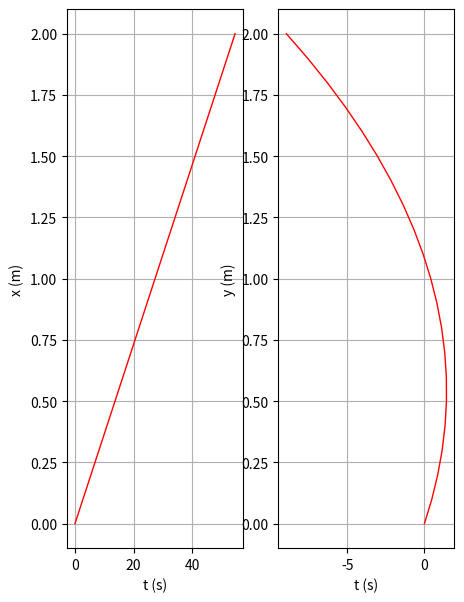

Write Python code to recreate this figure.

# -*- coding: utf-8 -*-
"""
Created on Wed Mar 22 17:08:30 2023

[redacted]
"""


#%% Importar libraries e diretorio para figuras

import matplotlib.pyplot as plt
import numpy as np
import os

dir_figs = './figures/'
if not os.path.exists(dir_figs): 
    os.mkdir(dir_figs)


#%% Método de Euler (Complexo sem RA) - 2 dimensão


t0 = 0
tf = 2
dt = 0.1

g = 9.8
x0 = 0
y0 = 0
v0 = 100 * 1000 / 3600  # 130 km/h --> m/s
ang = 10  # 10 graus
v0x = v0 * np.cos(np.radians(ang))
v0y = v0 * np.sin(np.radians(ang))



Nt = int(np.ceil((tf - t0) / dt) + 1)

t = np.linspace(t0, tf, Nt)

y = np.zeros((Nt,)) # np.zeros((Nt,2))  faria com 2 colunas
y[0] = y0

x = np.zeros((Nt,)) # np.zeros((Nt,2))  faria com 2 colunas
x[0] = x0  

vx = np.zeros((Nt,))
vx[0] = v0x
vy = np.zeros((Nt,))
vy[0] = v0y

ax = np.zeros((Nt,))
ay = np.zeros((Nt,))


# Método de Euler
for i in range(Nt - 1):
   
    ax[i]=0
    ay[i]=-g
    
    vx[i+1]=vx[i]+ax[i]*dt
    vy[i+1]=vy[i]+ay[i]*dt
    
    x[i+1]=x[i]+vx[i]*dt
    y[i+1]=y[i]+vy[i]*dt



# Plotting

fig, axs = plt.subplots(1, 2,figsize=(5,7)) # sharex=True faria com que o x fosse partilhado


axs[0].plot(x, t, '-r', linewidth=1) # Reta
axs[0].set_xlabel('t (s)')
axs[0].set_ylabel('x (m)')
axs[0].grid()

axs[1].plot(y, t, '-r', linewidth=1) # Reta
axs[1].set_xlabel('t (s)')
axs[1].set_ylabel('y (m)')
axs[1].grid()





#%% Gravar em PNG 


plt.savefig(dir_figs+'1-a).png') # Save the graph in png

plt.show() 

# Abrir um separador com o grafico
# Tools > Preferences > IPython console > Graphics > Graphics Backend > Backend: Automatic

